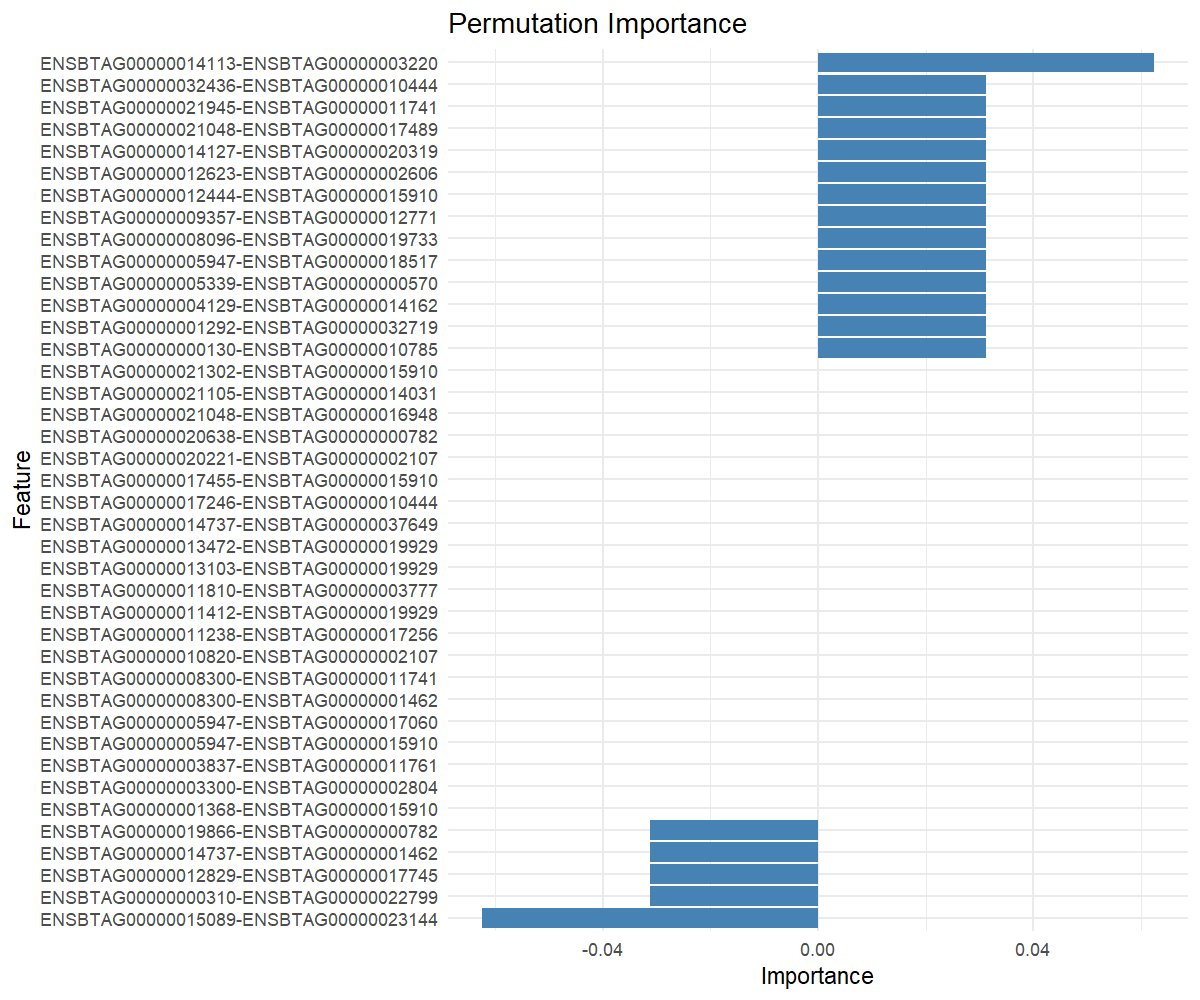

Values plotted in this chart, from the file beside it:
feature, importance
ENSBTAG00000014113-ENSBTAG00000003220, 0.0625
ENSBTAG00000021048-ENSBTAG00000017489, 0.03125
ENSBTAG00000032436-ENSBTAG00000010444, 0.03125
ENSBTAG00000012623-ENSBTAG00000002606, 0.03125
ENSBTAG00000001292-ENSBTAG00000032719, 0.03125
ENSBTAG00000004129-ENSBTAG00000014162, 0.03125
ENSBTAG00000014127-ENSBTAG00000020319, 0.03125
ENSBTAG00000000130-ENSBTAG00000010785, 0.03125
ENSBTAG00000005339-ENSBTAG00000000570, 0.03125
ENSBTAG00000005947-ENSBTAG00000018517, 0.03125
ENSBTAG00000009357-ENSBTAG00000012771, 0.03125
ENSBTAG00000012444-ENSBTAG00000015910, 0.03125
ENSBTAG00000008096-ENSBTAG00000019733, 0.03125
ENSBTAG00000021945-ENSBTAG00000011741, 0.03125
ENSBTAG00000005947-ENSBTAG00000015910, 0
ENSBTAG00000011238-ENSBTAG00000017256, 0
ENSBTAG00000011412-ENSBTAG00000019929, 0
ENSBTAG00000008300-ENSBTAG00000001462, 0
ENSBTAG00000017246-ENSBTAG00000010444, 0
ENSBTAG00000003300-ENSBTAG00000002804, 0
ENSBTAG00000011810-ENSBTAG00000003777, 0
ENSBTAG00000005947-ENSBTAG00000017060, 0
ENSBTAG00000020221-ENSBTAG00000002107, 0
ENSBTAG00000001368-ENSBTAG00000015910, 0
ENSBTAG00000021048-ENSBTAG00000016948, 0
ENSBTAG00000013472-ENSBTAG00000019929, 0
ENSBTAG00000014737-ENSBTAG00000037649, 0
ENSBTAG00000017455-ENSBTAG00000015910, 0
ENSBTAG00000008300-ENSBTAG00000011741, 0
ENSBTAG00000003837-ENSBTAG00000011761, 0
ENSBTAG00000021302-ENSBTAG00000015910, 0
ENSBTAG00000010820-ENSBTAG00000002107, 0
ENSBTAG00000020638-ENSBTAG00000000782, 0
ENSBTAG00000021105-ENSBTAG00000014031, 0
ENSBTAG00000013103-ENSBTAG00000019929, 0
ENSBTAG00000014737-ENSBTAG00000001462, -0.03125
ENSBTAG00000019866-ENSBTAG00000000782, -0.03125
ENSBTAG00000012829-ENSBTAG00000017745, -0.03125
ENSBTAG00000000310-ENSBTAG00000022799, -0.03125
ENSBTAG00000015089-ENSBTAG00000023144, -0.0625
